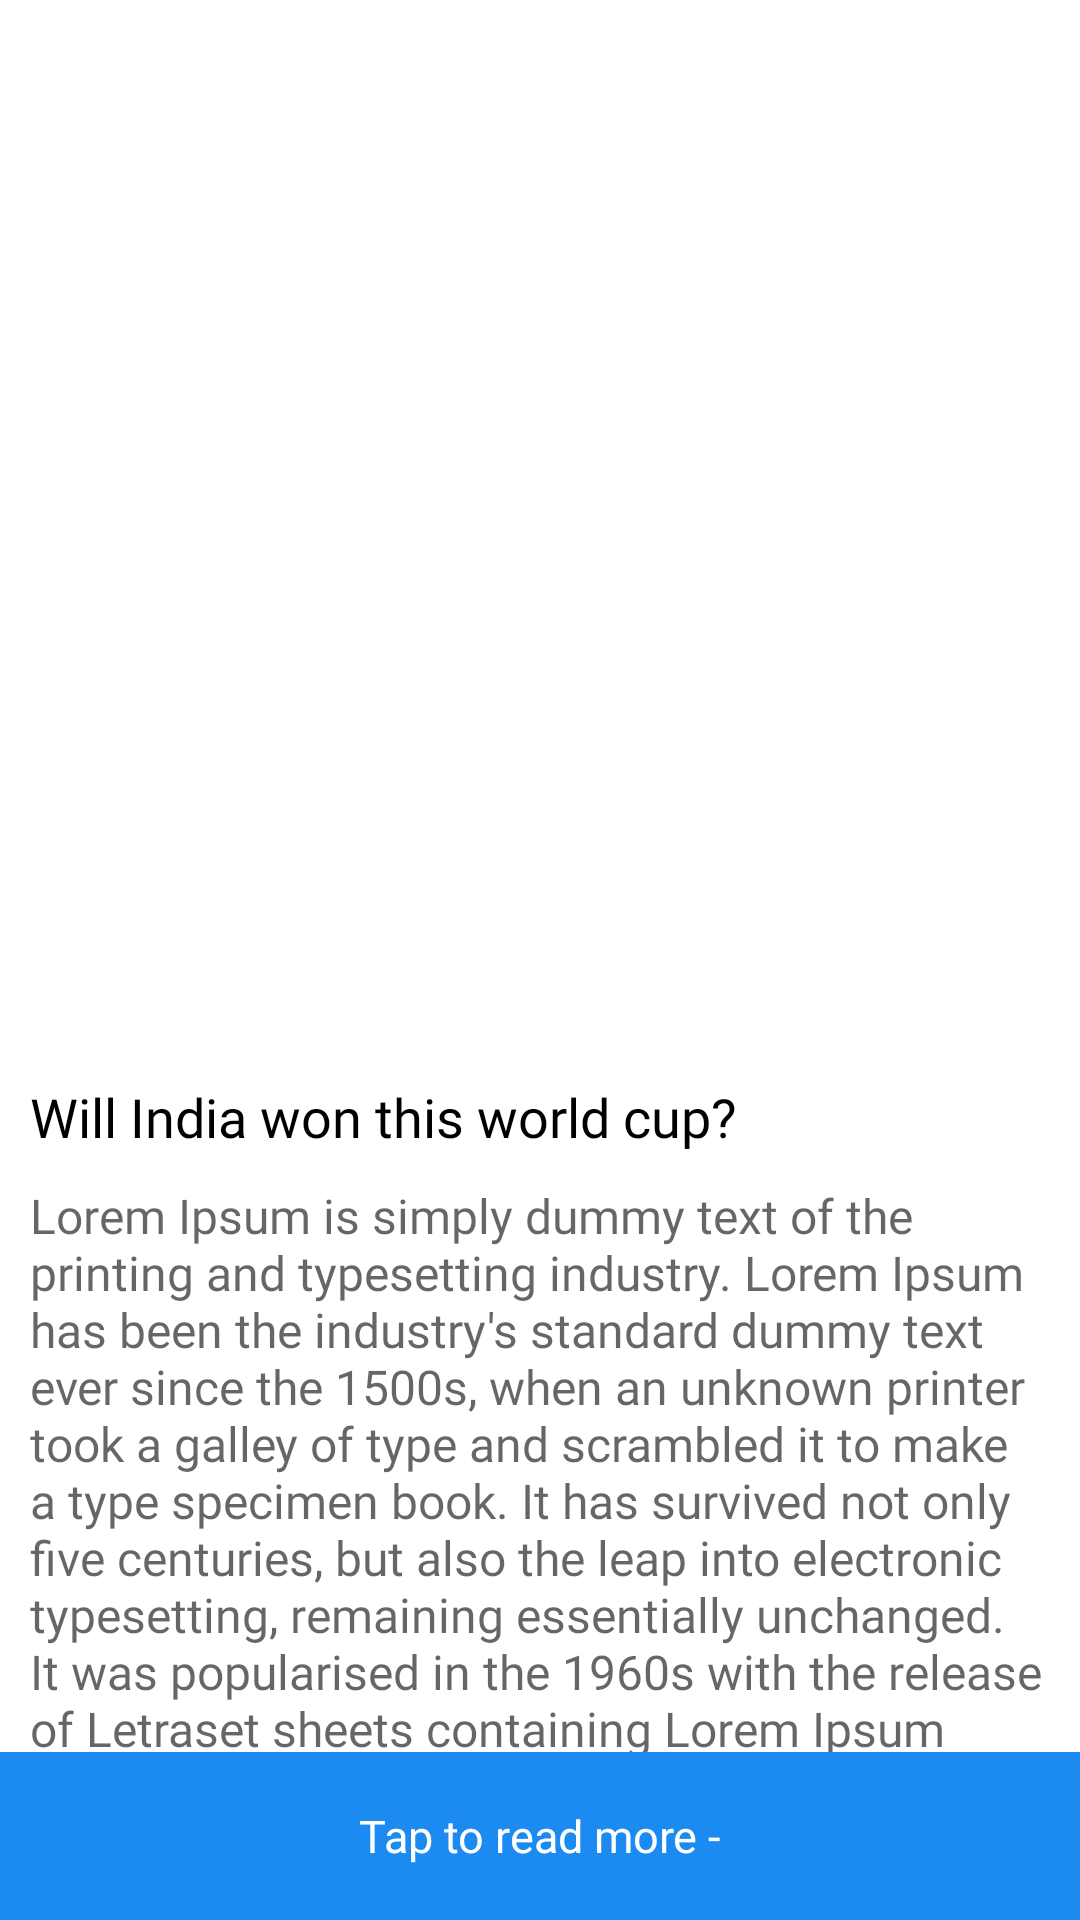

Here is an Android app screen rendered from its layout file. Give the layout XML and the strings, colors and styles it references.
<!-- AndroidManifest.xml: application theme Theme.AskMate -->
<!-- res/layout/activity_news_info.xml -->
<?xml version="1.0" encoding="utf-8"?>
<androidx.constraintlayout.widget.ConstraintLayout xmlns:android="http://schemas.android.com/apk/res/android"
    xmlns:app="http://schemas.android.com/apk/res-auto"
    xmlns:tools="http://schemas.android.com/tools"
    android:layout_width="match_parent"
    android:layout_height="match_parent"
    android:background="@android:color/transparent"
    android:theme="@style/ThemeOverlay.AppCompat.Dark.ActionBar"
    tools:context=".NewsInfo">

    <ScrollView
        android:layout_width="match_parent"
        android:layout_height="wrap_content"
        app:layout_constraintEnd_toEndOf="parent"
        app:layout_constraintStart_toStartOf="parent"
        android:orientation="vertical"
        app:layout_constraintTop_toTopOf="parent"
        >
        <androidx.appcompat.widget.LinearLayoutCompat
            android:layout_width="match_parent"
            android:layout_height="wrap_content"
            android:orientation="vertical">
            <com.google.android.material.imageview.ShapeableImageView
                android:id="@+id/image"
                android:layout_width="match_parent"
                android:layout_height="350dp"
                android:maxHeight="100dp"
                android:scaleType="fitXY"
                android:src="@drawable/premimum" />

            <TextView
                android:id="@+id/title"
                android:layout_width="match_parent"
                android:layout_height="wrap_content"
                android:textSize="18sp"
                android:layout_marginTop="10dp"
                android:text="Will India won this world cup?"
                android:layout_marginStart="10dp"
                android:textColor="@color/black"
                android:fontFamily="@font/nunito_sans_semibold"
                />

            <TextView
                android:id="@+id/content"
                android:layout_width="match_parent"
                android:layout_height="wrap_content"
                android:textSize="16sp"
                android:layout_marginTop="10dp"
                android:text="Lorem Ipsum is simply dummy text of the printing and typesetting industry. Lorem Ipsum has been the industry's standard dummy text ever since the 1500s, when an unknown printer took a galley of type and scrambled it to make a type specimen book. It has survived not only five centuries, but also the leap into electronic typesetting, remaining essentially unchanged. It was popularised in the 1960s with the release of Letraset sheets containing Lorem Ipsum passages, and more recently with desktop publishing software like Aldus PageMaker including versions of Lorem Ipsum"
                android:layout_marginStart="10dp"
                android:textColor="#99000000"
                android:fontFamily="@font/nunito_sans"
                />

            <View
                android:layout_width="match_parent"
                android:layout_height="200dp"
                />


        </androidx.appcompat.widget.LinearLayoutCompat>


    </ScrollView>


    <androidx.appcompat.widget.LinearLayoutCompat
        android:id="@+id/tapme"
        android:layout_width="match_parent"
        android:layout_height="?actionBarSize"
        app:layout_constraintBottom_toBottomOf="parent"
        app:layout_constraintEnd_toEndOf="parent"
        android:background="@color/appcolor"
        android:gravity="center"
        app:layout_constraintStart_toStartOf="parent">

        <TextView
            android:layout_width="wrap_content"
            android:layout_height="wrap_content"
            android:layout_gravity="center"
            android:fontFamily="@font/nunito_sans"
            android:text="Tap to read more -"
            android:textSize="15sp"
            android:textColor="@color/white"
            />

        <TextView
            android:id="@+id/newsBy"
            android:layout_width="wrap_content"
            android:layout_height="wrap_content"
            android:layout_gravity="center"
            android:fontFamily="@font/nunito_sans_semibold"

            android:textSize="15sp"
            android:textColor="@color/white"
            />

    </androidx.appcompat.widget.LinearLayoutCompat>
    
</androidx.constraintlayout.widget.ConstraintLayout>
<!-- resources referenced by this layout -->
<resources>
  <color name="appcolor">#1B8BF2</color>
  <color name="black">#FF000000</color>
  <color name="white">#FFFFFFFF</color>
  <style name="Theme.AskMate" parent="Theme.MaterialComponents.Light.NoActionBar">
          
          <item name="colorPrimary">#1B8BF2</item>
          <item name="colorPrimaryVariant">#1B8BF2</item>
          <item name="colorOnPrimary">@color/white</item>
          
          <item name="colorSecondary">@color/teal_200</item>
          <item name="colorSecondaryVariant">@color/teal_700</item>
          <item name="colorOnSecondary">@color/black</item>
          
          <item name="android:statusBarColor">?attr/colorPrimaryVariant</item>
          
  
  
  
      </style>
  <color name="teal_200">#FF03DAC5</color>
  <color name="teal_700">#FF018786</color>
</resources>
